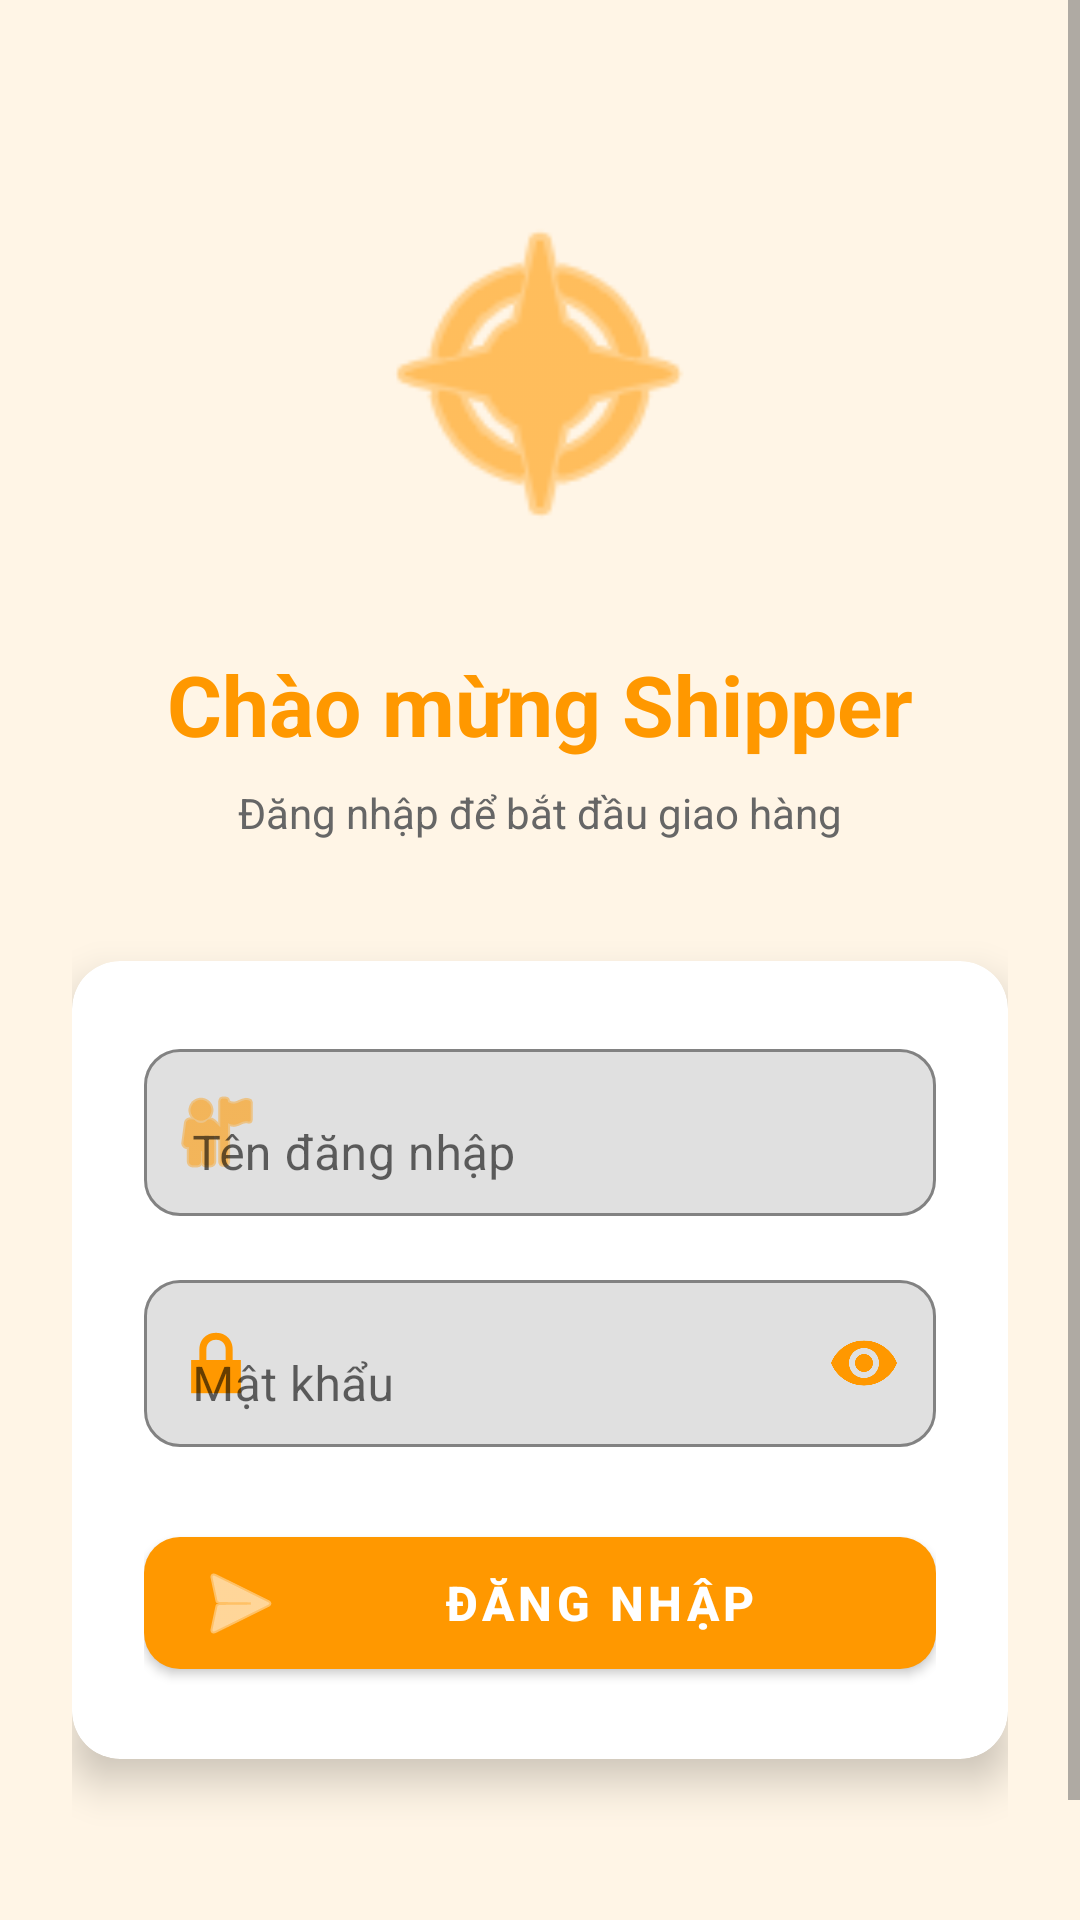

Layout XML and referenced resources for this Android screen:
<!-- AndroidManifest.xml: application theme AppTheme -->
<!-- res/layout/activity_login.xml -->
<?xml version="1.0" encoding="utf-8"?>
<ScrollView xmlns:android="http://schemas.android.com/apk/res/android"
    xmlns:app="http://schemas.android.com/apk/res-auto"
    android:layout_width="match_parent"
    android:layout_height="match_parent"
    android:background="#FFF5E6"
    android:fillViewport="true">

    <LinearLayout
        android:layout_width="match_parent"
        android:layout_height="wrap_content"
        android:orientation="vertical"
        android:padding="24dp"
        android:gravity="center">

        
        <ImageView
            android:layout_width="120dp"
            android:layout_height="120dp"
            android:layout_marginTop="40dp"
            android:layout_marginBottom="32dp"
            android:src="@android:drawable/ic_menu_compass"
            android:tint="#FF9800"
            android:contentDescription="Logo" />

        
        <TextView
            android:layout_width="wrap_content"
            android:layout_height="wrap_content"
            android:text="Chào mừng Shipper"
            android:textSize="28sp"
            android:textStyle="bold"
            android:textColor="#FF9800"
            android:layout_marginBottom="8dp" />

        <TextView
            android:layout_width="wrap_content"
            android:layout_height="wrap_content"
            android:text="Đăng nhập để bắt đầu giao hàng"
            android:textSize="14sp"
            android:textColor="#666666"
            android:layout_marginBottom="40dp" />

        
        <androidx.cardview.widget.CardView
            android:layout_width="match_parent"
            android:layout_height="wrap_content"
            app:cardCornerRadius="16dp"
            app:cardElevation="8dp"
            android:layout_marginBottom="24dp">

            <LinearLayout
                android:layout_width="match_parent"
                android:layout_height="wrap_content"
                android:orientation="vertical"
                android:padding="24dp">

                
                <com.google.android.material.textfield.TextInputLayout
                    android:layout_width="match_parent"
                    android:layout_height="wrap_content"
                    android:hint="Tên đăng nhập"
                    app:boxBackgroundMode="outline"
                    app:boxCornerRadiusTopStart="12dp"
                    app:boxCornerRadiusTopEnd="12dp"
                    app:boxCornerRadiusBottomStart="12dp"
                    app:boxCornerRadiusBottomEnd="12dp"
                    app:boxStrokeColor="#FF9800"
                    app:hintTextColor="#FF9800"
                    app:startIconDrawable="@android:drawable/ic_menu_myplaces"
                    app:startIconTint="#FF9800"
                    android:layout_marginBottom="16dp">

                    <com.google.android.material.textfield.TextInputEditText
                        android:id="@+id/etUsername"
                        android:layout_width="match_parent"
                        android:layout_height="wrap_content"
                        android:textSize="16sp"
                        android:inputType="text" />
                </com.google.android.material.textfield.TextInputLayout>

                
                <com.google.android.material.textfield.TextInputLayout
                    android:layout_width="match_parent"
                    android:layout_height="wrap_content"
                    android:hint="Mật khẩu"
                    app:boxBackgroundMode="outline"
                    app:boxCornerRadiusTopStart="12dp"
                    app:boxCornerRadiusTopEnd="12dp"
                    app:boxCornerRadiusBottomStart="12dp"
                    app:boxCornerRadiusBottomEnd="12dp"
                    app:boxStrokeColor="#FF9800"
                    app:hintTextColor="#FF9800"
                    app:startIconDrawable="@android:drawable/ic_lock_lock"
                    app:startIconTint="#FF9800"
                    app:endIconMode="password_toggle"
                    app:endIconTint="#FF9800"
                    android:layout_marginBottom="24dp">

                    <com.google.android.material.textfield.TextInputEditText
                        android:id="@+id/etPassword"
                        android:layout_width="match_parent"
                        android:layout_height="wrap_content"
                        android:textSize="16sp"
                        android:inputType="textPassword" />
                </com.google.android.material.textfield.TextInputLayout>

                
                <com.google.android.material.button.MaterialButton
                    android:id="@+id/btnLogin"
                    android:layout_width="match_parent"
                    android:layout_height="56dp"
                    android:text="Đăng nhập"
                    android:textSize="16sp"
                    android:textStyle="bold"
                    app:cornerRadius="12dp"
                    app:backgroundTint="#FF9800"
                    android:textColor="#FFFFFF"
                    app:elevation="4dp"
                    app:icon="@android:drawable/ic_menu_send"
                    app:iconTint="#FFFFFF" />

                
                <TextView
                    android:id="@+id/tvMessage"
                    android:layout_width="match_parent"
                    android:layout_height="wrap_content"
                    android:layout_marginTop="16dp"
                    android:textColor="#D32F2F"
                    android:textSize="14sp"
                    android:gravity="center"
                    android:visibility="gone" />

            </LinearLayout>
        </androidx.cardview.widget.CardView>

        
        <TextView
            android:layout_width="wrap_content"
            android:layout_height="wrap_content"
            android:text="© 2025 GHTD - Giao Hàng Tốc Độ"
            android:textSize="12sp"
            android:textColor="#999999"
            android:layout_marginTop="32dp" />

    </LinearLayout>
</ScrollView>
<!-- resources referenced by this layout -->
<resources>
  <style name="AppTheme" parent="Theme.MaterialComponents.Light.NoActionBar">
          
          <item name="colorPrimary">@color/ghtd_primary</item>
          <item name="colorPrimaryDark">@color/ghtd_primary_dark</item>
          <item name="colorAccent">@color/ghtd_accent</item>
          
          
          <item name="android:windowBackground">@color/background_light</item>
          
          
          <item name="android:textColorPrimary">@color/text_primary</item>
          <item name="android:textColorSecondary">@color/text_secondary</item>
          <item name="android:textColorHint">@color/text_hint</item>
          
          
          <item name="buttonStyle">@style/GHTDButton</item>
      </style>
  <color name="ghtd_primary">#FF9800</color>
  <color name="ghtd_primary_dark">#F57C00</color>
  <color name="ghtd_accent">#FFC107</color>
  <color name="background_light">#F5F5F5</color>
  <color name="text_primary">#212121</color>
  <color name="text_secondary">#666666</color>
  <color name="text_hint">#999999</color>
  <style name="GHTDButton" parent="Widget.AppCompat.Button">
          <item name="android:background">@color/ghtd_primary</item>
          <item name="android:textColor">@color/text_white</item>
          <item name="android:textSize">16sp</item>
          <item name="android:textStyle">bold</item>
          <item name="android:paddingTop">12dp</item>
          <item name="android:paddingBottom">12dp</item>
          <item name="android:elevation">4dp</item>
      </style>
  <color name="text_white">#FFFFFF</color>
</resources>
